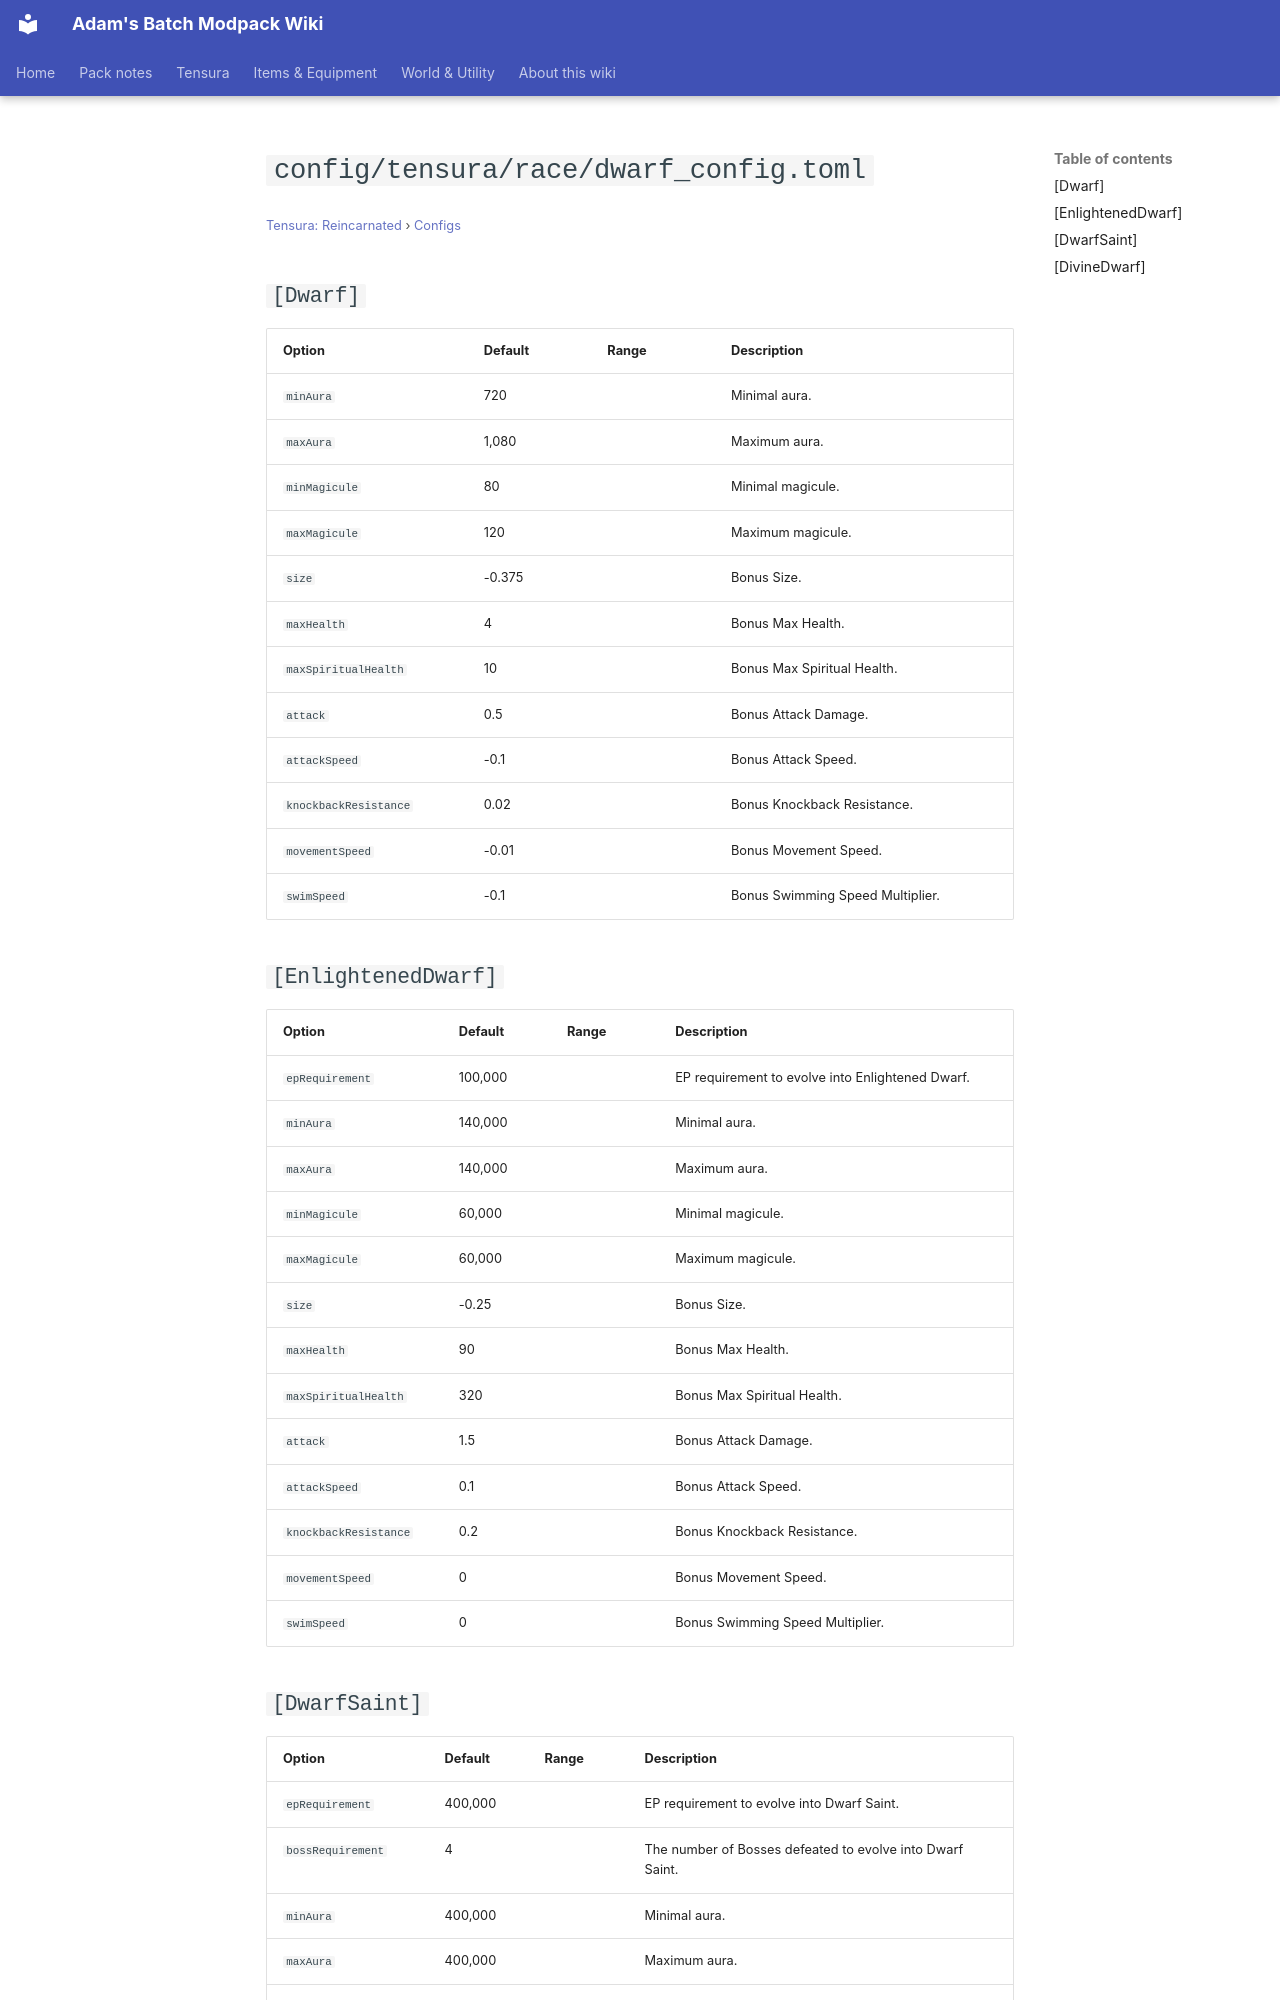

repository: Proteus-Nell/Adams-Batch-MC-Modpack-Wiki · page: tensura-reincarnated/configs/config-tensura-race-dwarf-config/index.html · generator: mkdocs

# `config/tensura/race/dwarf_config.toml`

<small>[Tensura: Reincarnated](../index.md) &rsaquo; [Configs](index.md)</small>

## `[Dwarf]`

| Option | Default | Range | Description |
|---|---|---|---|
| `minAura` | 720 |  | Minimal aura. |
| `maxAura` | 1,080 |  | Maximum aura. |
| `minMagicule` | 80 |  | Minimal magicule. |
| `maxMagicule` | 120 |  | Maximum magicule. |
| `size` | -0.375 |  | Bonus Size. |
| `maxHealth` | 4 |  | Bonus Max Health. |
| `maxSpiritualHealth` | 10 |  | Bonus Max Spiritual Health. |
| `attack` | 0.5 |  | Bonus Attack Damage. |
| `attackSpeed` | -0.1 |  | Bonus Attack Speed. |
| `knockbackResistance` | 0.02 |  | Bonus Knockback Resistance. |
| `movementSpeed` | -0.01 |  | Bonus Movement Speed. |
| `swimSpeed` | -0.1 |  | Bonus Swimming Speed Multiplier. |

## `[EnlightenedDwarf]`

| Option | Default | Range | Description |
|---|---|---|---|
| `epRequirement` | 100,000 |  | EP requirement to evolve into Enlightened Dwarf. |
| `minAura` | 140,000 |  | Minimal aura. |
| `maxAura` | 140,000 |  | Maximum aura. |
| `minMagicule` | 60,000 |  | Minimal magicule. |
| `maxMagicule` | 60,000 |  | Maximum magicule. |
| `size` | -0.25 |  | Bonus Size. |
| `maxHealth` | 90 |  | Bonus Max Health. |
| `maxSpiritualHealth` | 320 |  | Bonus Max Spiritual Health. |
| `attack` | 1.5 |  | Bonus Attack Damage. |
| `attackSpeed` | 0.1 |  | Bonus Attack Speed. |
| `knockbackResistance` | 0.2 |  | Bonus Knockback Resistance. |
| `movementSpeed` | 0 |  | Bonus Movement Speed. |
| `swimSpeed` | 0 |  | Bonus Swimming Speed Multiplier. |
